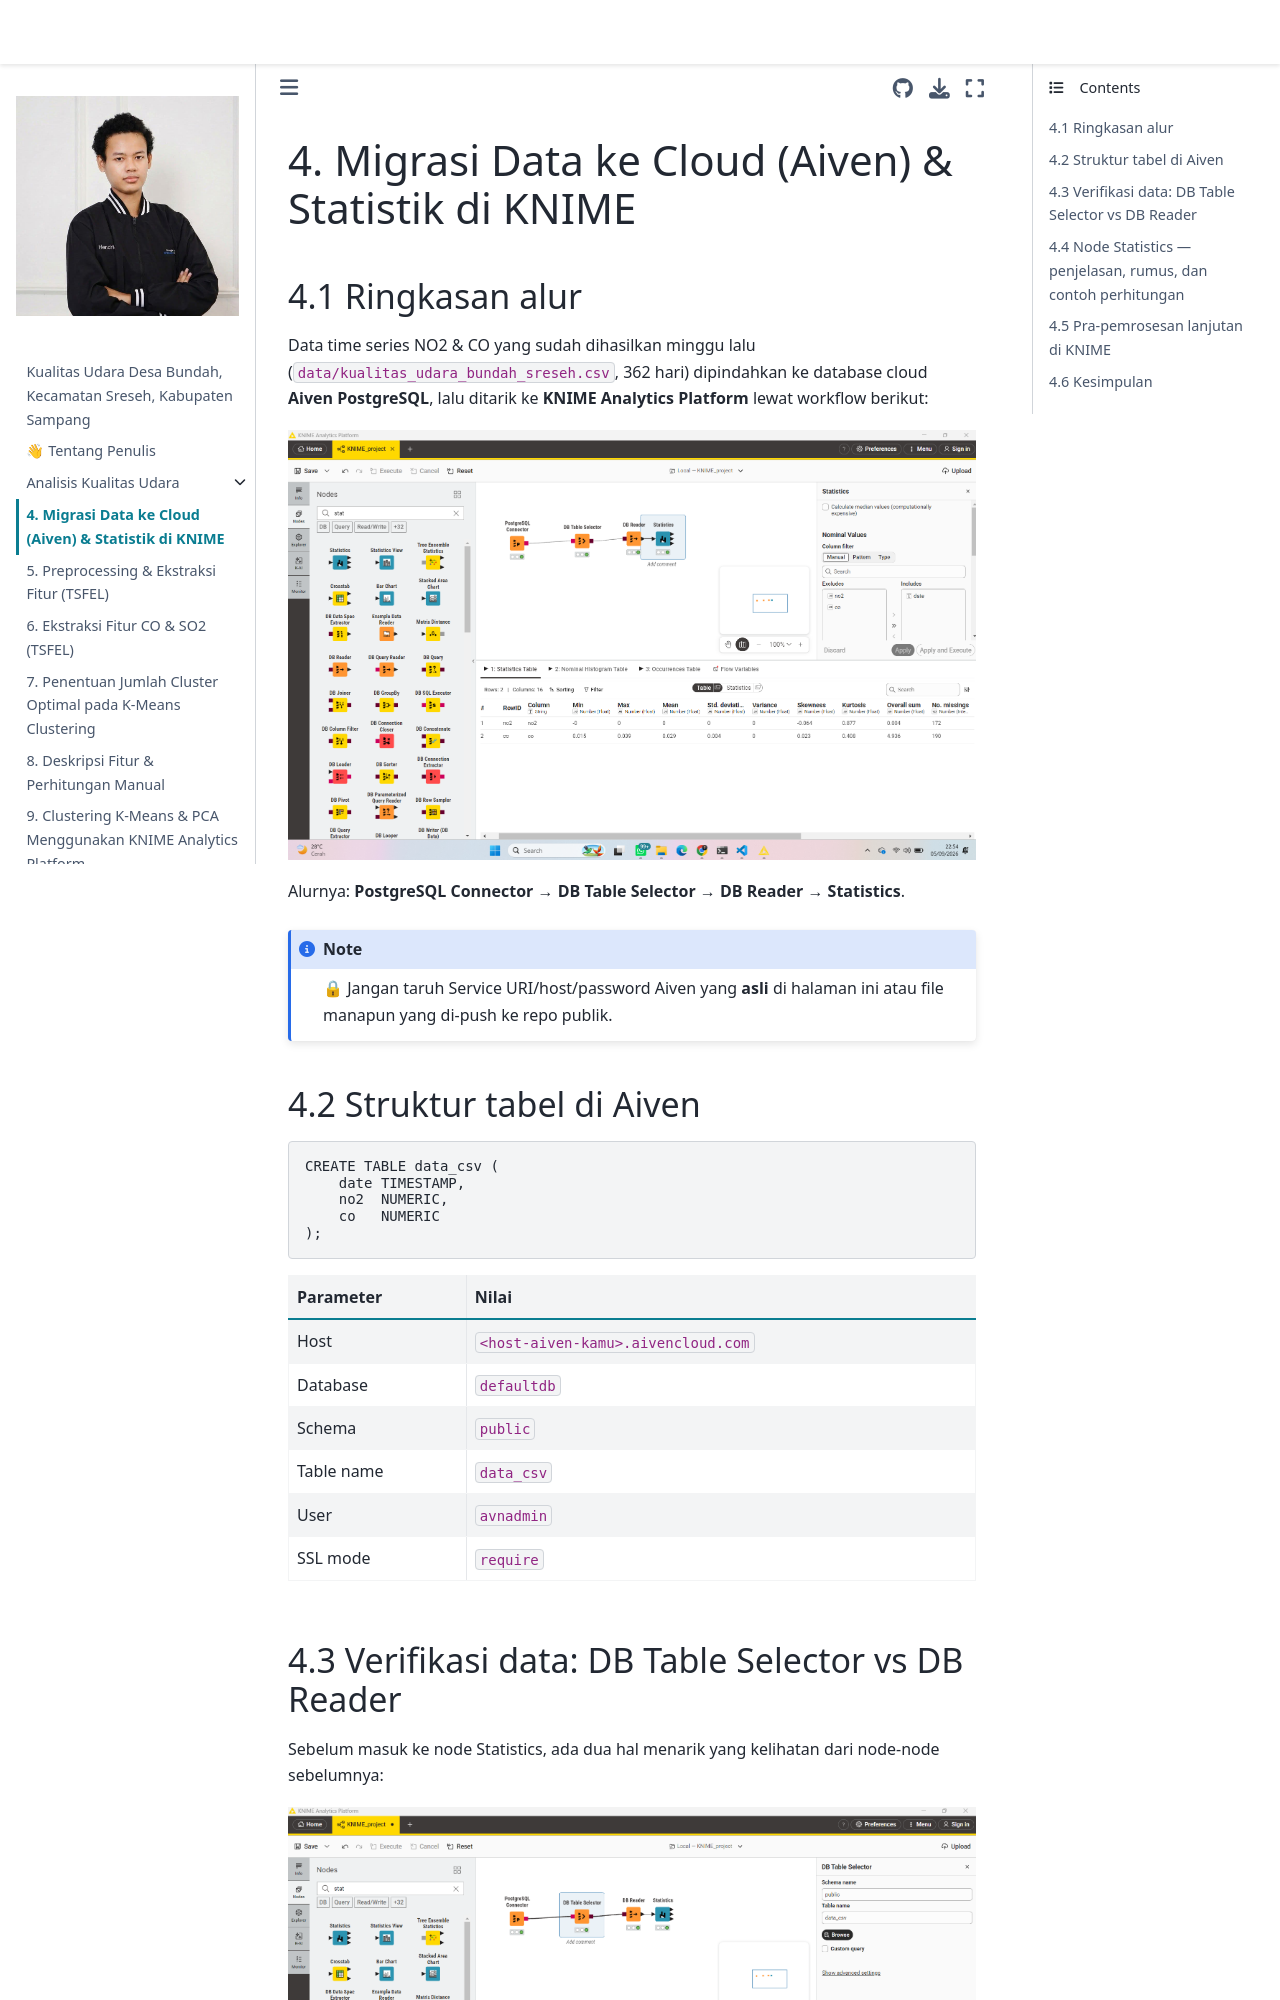

repository: hendprwt/psd · page: 04_migrasi_dan_statistik_knime.html · generator: jekyll

# 4. Migrasi Data ke Cloud (Aiven) & Statistik di KNIME

## 4.1 Ringkasan alur

Data time series NO2 & CO yang sudah dihasilkan minggu lalu
(`data/kualitas_udara_bundah_sreseh.csv`, 362 hari) dipindahkan ke database
cloud **Aiven PostgreSQL**, lalu ditarik ke **KNIME Analytics Platform**
lewat workflow berikut:

![Workflow KNIME dan hasil node Statistics](images/knime_workflow_dan_statistics.png)

Alurnya: **PostgreSQL Connector → DB Table Selector → DB Reader →
Statistics**.

```{note}
🔒 Jangan taruh Service URI/host/password Aiven yang **asli** di halaman
ini atau file manapun yang di-push ke repo publik.
```

## 4.2 Struktur tabel di Aiven

```sql
CREATE TABLE data_csv (
    date TIMESTAMP,
    no2  NUMERIC,
    co   NUMERIC
);
```

| Parameter | Nilai |
|---|---|
| Host | `<host-aiven-kamu>.aivencloud.com` |
| Database | `defaultdb` |
| Schema | `public` |
| Table name | `data_csv` |
| User | `avnadmin` |
| SSL mode | `require` |

## 4.3 Verifikasi data: DB Table Selector vs DB Reader

Sebelum masuk ke node Statistics, ada dua hal menarik yang kelihatan dari
node-node sebelumnya:

![Preview DB Table Selector](images/knime_db_table_selector_preview.png)

**DB Table Selector** menampilkan data dengan presisi penuh (notasi
ilmiah), misalnya baris pertama `no2 = 1.43576189657324E-5` (artinya
0.0000143576... ). Ini konsisten dengan CSV asli hasil crawling minggu
lalu.

![Preview DB Reader](images/knime_db_reader_preview.png)

**DB Reader** menampilkan kolom `no2` sebagai `0` di semua baris. Ini
**bukan berarti datanya jadi nol** — itu cuma pembulatan tampilan
default KNIME (kolom NO2 nilainya di orde 0.00001, sedangkan tampilan
tabel default cuma menunjukkan beberapa desimal). Bisa dicek/diubah lewat
klik kanan kolom → **Number Format** kalau mau lihat desimal lebih
banyak. Simbol **`?`** di beberapa baris kolom `co` (mis. baris ke-6 dan
ke-8) menandakan **nilai kosong (missing/NULL)** — konsisten dengan
temuan minggu lalu bahwa banyak hari tidak punya data valid akibat
tutupan awan.
